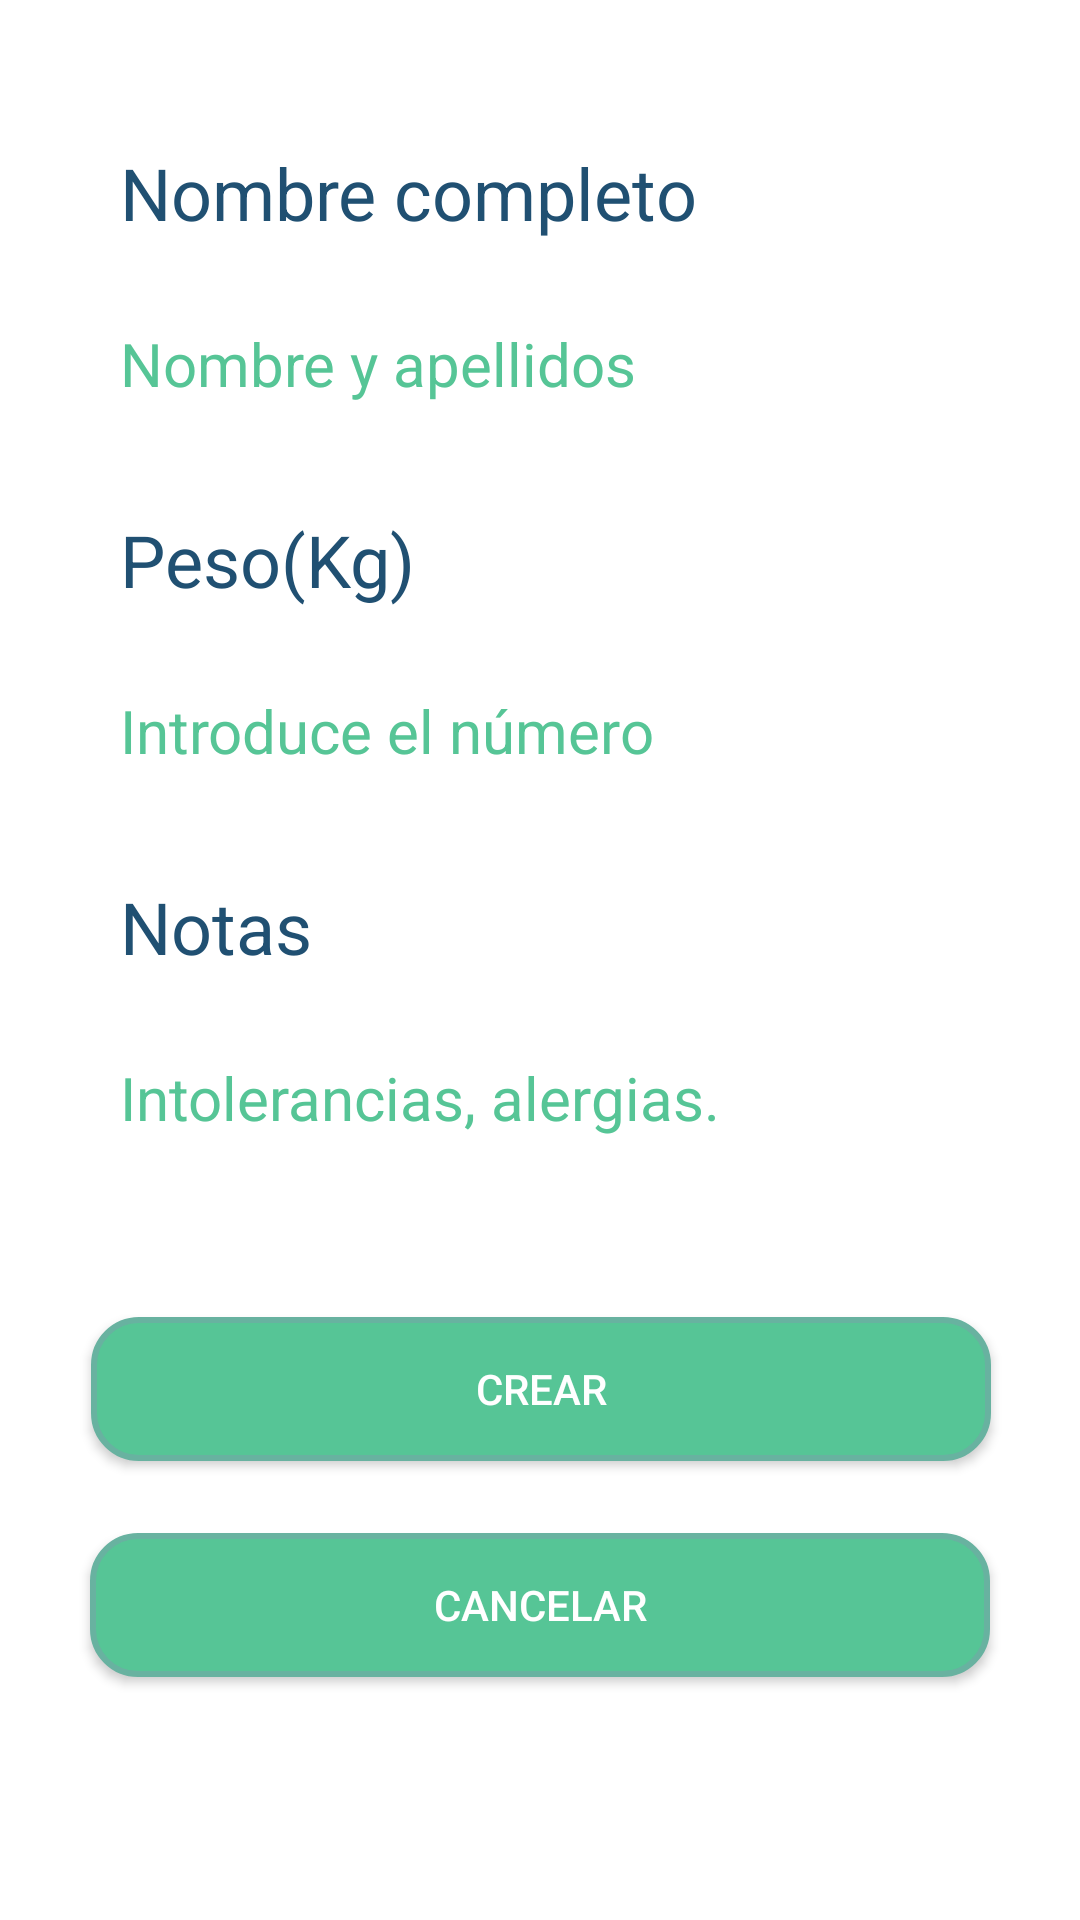

Reconstruct the res/layout file that produces this screen, plus the resources it refers to.
<!-- AndroidManifest.xml: application theme Theme.PillApp -->
<!-- res/layout/fragment_create_fichas.xml -->
<?xml version="1.0" encoding="utf-8"?>
<androidx.constraintlayout.widget.ConstraintLayout
        android:id="@+id/create_fichas_layout"
        xmlns:android="http://schemas.android.com/apk/res/android"
        xmlns:app="http://schemas.android.com/apk/res-auto"
        xmlns:tools="http://schemas.android.com/tools"
        tools:context=".views.home.fragments.patients.CreatePatientFragment"
        android:layout_width="match_parent"
        android:layout_height="match_parent"
        android:gravity="center_horizontal"
        android:orientation="vertical"
        android:elevation="4dp"
        android:background="#FFFFFF">

    <TextView
        android:id="@+id/nombreTV"
        android:layout_width="wrap_content"
        android:layout_height="wrap_content"
        android:layout_marginStart="40dp"
        android:layout_marginTop="48dp"
        android:text="Nombre completo"
        android:textColor="@color/primario_TextoColor"
        android:textSize="24dp"
        app:layout_constraintEnd_toEndOf="parent"
        app:layout_constraintHorizontal_bias="0.0"
        app:layout_constraintStart_toStartOf="parent"
        app:layout_constraintTop_toTopOf="parent" />

    <EditText
        android:id="@+id/nombreET"
        android:layout_width="200dp"
        android:layout_height="50dp"
        android:layout_marginStart="40dp"
        android:layout_marginTop="16dp"
        android:background="@null"
        android:ems="20"
        android:hint="Nombre y apellidos"
        android:text=""
        android:textSize="20dp"
        android:inputType="text"
        android:maxLines="1"
        android:textColor="@color/secundario_color2"
        android:textColorHint="@color/primario_marca"
        app:errorEnabled="true"
        app:layout_constraintStart_toStartOf="parent"
        app:layout_constraintTop_toBottomOf="@+id/nombreTV" />


    <TextView
        android:id="@+id/pesoTV"
        android:layout_width="wrap_content"
        android:layout_height="wrap_content"
        android:layout_marginStart="40dp"
        android:layout_marginTop="24dp"
        android:text="Peso(Kg)"
        android:textColor="@color/primario_TextoColor"
        android:textSize="24dp"
        app:layout_constraintEnd_toEndOf="parent"
        app:layout_constraintHorizontal_bias="0.0"
        app:layout_constraintStart_toStartOf="parent"
        app:layout_constraintTop_toBottomOf="@+id/nombreET" />

    <EditText
        android:id="@+id/pesoET"
        android:layout_width="200dp"
        android:layout_height="50dp"
        android:layout_marginStart="40dp"
        android:layout_marginTop="16dp"
        android:background="@null"
        android:ems="20"
        android:hint="Introduce el número"
        android:text=""
        android:textSize="20dp"
        android:inputType="number"
        android:maxLines="1"
        android:textColor="@color/secundario_color2"
        android:textColorHint="@color/primario_marca"
        app:errorEnabled="true"
        app:layout_constraintStart_toStartOf="parent"
        app:layout_constraintTop_toBottomOf="@+id/pesoTV" />

    <TextView
        android:id="@+id/notasTV"
        android:layout_width="wrap_content"
        android:layout_height="wrap_content"
        android:layout_marginStart="40dp"
        android:layout_marginTop="24dp"
        android:text="Notas"
        android:textColor="@color/primario_TextoColor"
        android:textSize="24dp"
        app:layout_constraintEnd_toEndOf="parent"
        app:layout_constraintHorizontal_bias="0.0"
        app:layout_constraintStart_toStartOf="parent"
        app:layout_constraintTop_toBottomOf="@+id/pesoET" />

    <EditText
        android:id="@+id/notasET"
        android:layout_width="200dp"
        android:layout_height="50dp"
        android:layout_marginStart="40dp"
        android:layout_marginTop="16dp"
        android:background="@null"
        android:ems="20"
        android:hint="Intolerancias, alergias..."
        android:text=""
        android:textSize="20dp"
        android:inputType="text"
        android:maxLines="3"
        android:textColor="@color/secundario_color2"
        android:textColorHint="@color/primario_marca"
        app:errorEnabled="true"
        app:layout_constraintStart_toStartOf="parent"
        app:layout_constraintTop_toBottomOf="@+id/notasTV" />

    <Button
        android:id="@+id/crearPatientBT"
        android:layout_width="300dp"
        android:layout_height="wrap_content"
        android:layout_marginTop="48dp"
        android:layout_marginBottom="16dp"
        android:background="@drawable/name_plate_round"
        android:text="Crear"
        android:textColor="#FFFFFF"
        app:layout_constraintBottom_toTopOf="@+id/cancelarPatientBT"
        app:layout_constraintEnd_toEndOf="parent"
        app:layout_constraintHorizontal_bias="0.504"
        app:layout_constraintStart_toStartOf="parent"
        app:layout_constraintTop_toBottomOf="@+id/notasET" />

    <Button
        android:id="@+id/cancelarPatientBT"
        android:layout_width="300dp"
        android:layout_height="wrap_content"
        android:layout_marginTop="24dp"
        android:background="@drawable/name_plate_round"
        android:onClick="backToFicha"
        android:text="Cancelar"
        android:textColor="@color/white"
        app:layout_constraintEnd_toEndOf="parent"
        app:layout_constraintStart_toStartOf="parent"
        app:layout_constraintTop_toBottomOf="@+id/crearPatientBT" />


</androidx.constraintlayout.widget.ConstraintLayout>
<!-- resources referenced by this layout -->
<resources>
  <color name="primario_TextoColor">#205072</color>
  <color name="primario_marca">#56C596</color>
  <color name="secundario_color2">#68B2A0</color>
  <color name="white">#FFFFFFFF</color>
  <!-- drawable name_plate_round (drawable) -->
  <?xml version="1.0" encoding="utf-8"?>
  <selector xmlns:android="http://schemas.android.com/apk/res/android">
  
      <item>
          <shape android:shape="rectangle">
              
              <solid android:color="@color/primario_marca"/>
              
              <stroke android:color="@color/secundario_color2" android:width="2dp"/>
              <corners android:radius="15dp"/>
          </shape>
      </item>
  
  
  </selector>
  <style name="Theme.PillApp" parent="Theme.MaterialComponents.DayNight.DarkActionBar">
          
          <item name="colorPrimary">@color/primario_marca</item>
          <item name="colorPrimaryVariant">@color/secundario_color1</item>
          <item name="colorOnPrimary">@color/white</item>
          
          <item name="colorSecondary">@color/secundario_color2</item>
          <item name="colorSecondaryVariant">@color/secundario_color3</item>
          <item name="colorOnSecondary">@color/white</item>
          
          <item name="android:statusBarColor">?attr/colorPrimaryVariant</item>
          
      </style>
  <color name="secundario_color1">#2C6975</color>
  <color name="secundario_color3">#CDE0C9</color>
</resources>
